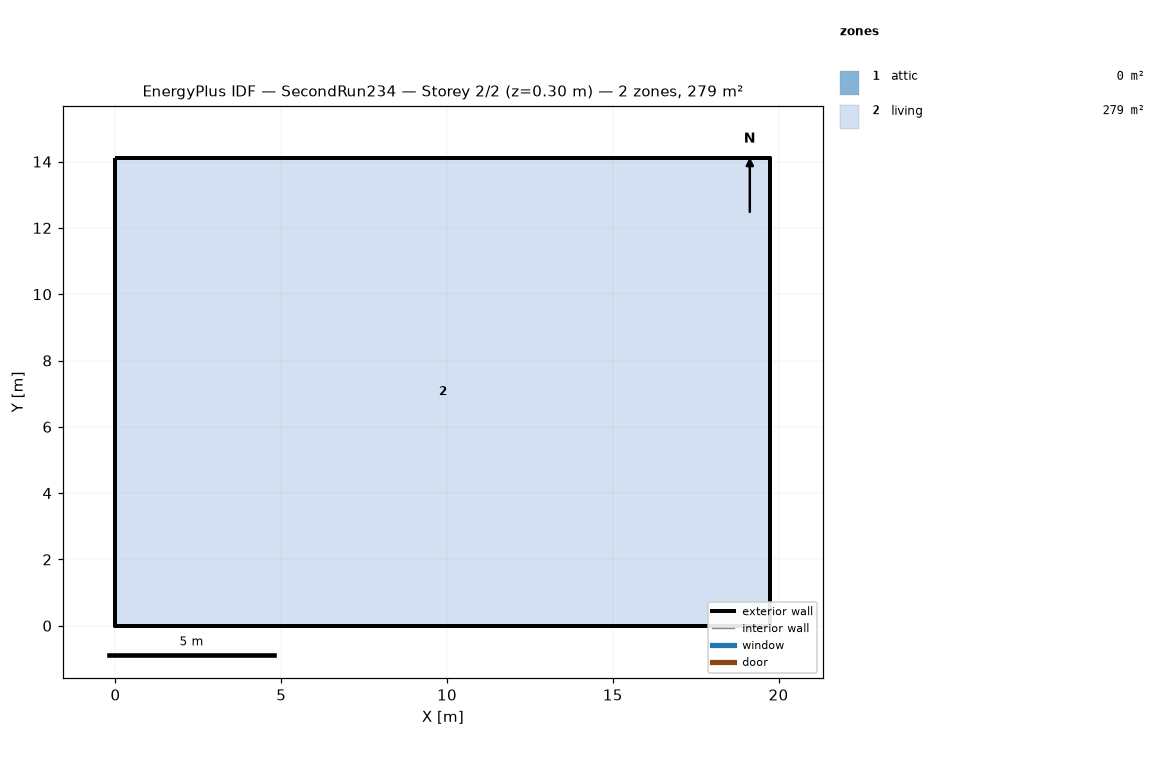
=== STOREY PLAN SPEC (per zone: floor XY polygon, exterior-wall plan segments, windows/doors) ===
zone 1: attic  (0.0 m²)
  exterior wall: (19.75, 0.00) – (19.75, 14.11) – (19.75, 7.05)  [21.2 m]
  exterior wall: (0.00, 14.11) – (0.00, 0.00) – (0.00, 7.05)  [21.2 m]
zone 2: living  (278.7 m²)
  floor: (0.00, 0.00) (0.00, 14.11) (19.75, 14.11) (19.75, 0.00)
  exterior wall: (0.00, 0.00) – (19.75, 0.00)  [19.8 m]
  exterior wall: (19.75, 0.00) – (19.75, 14.11)  [14.1 m]
  exterior wall: (19.75, 14.11) – (0.00, 14.11)  [19.8 m]
  exterior wall: (0.00, 14.11) – (0.00, 0.00)  [14.1 m]

=== DERIVED (storey summary) ===
Building: SecondRun234
Storey: 2 of 2  (floor level z = 0.30 m)
Storey gross floor area: 278.7 m²
Zones on this storey: 2
  - attic: floor 0.0 m²; exterior wall 42.3 m (19.4 m²); WWR 0.0%
  - living: floor 278.7 m²; exterior wall 67.7 m (495.4 m²); WWR 0.0%
Zone adjacency: (none detected)